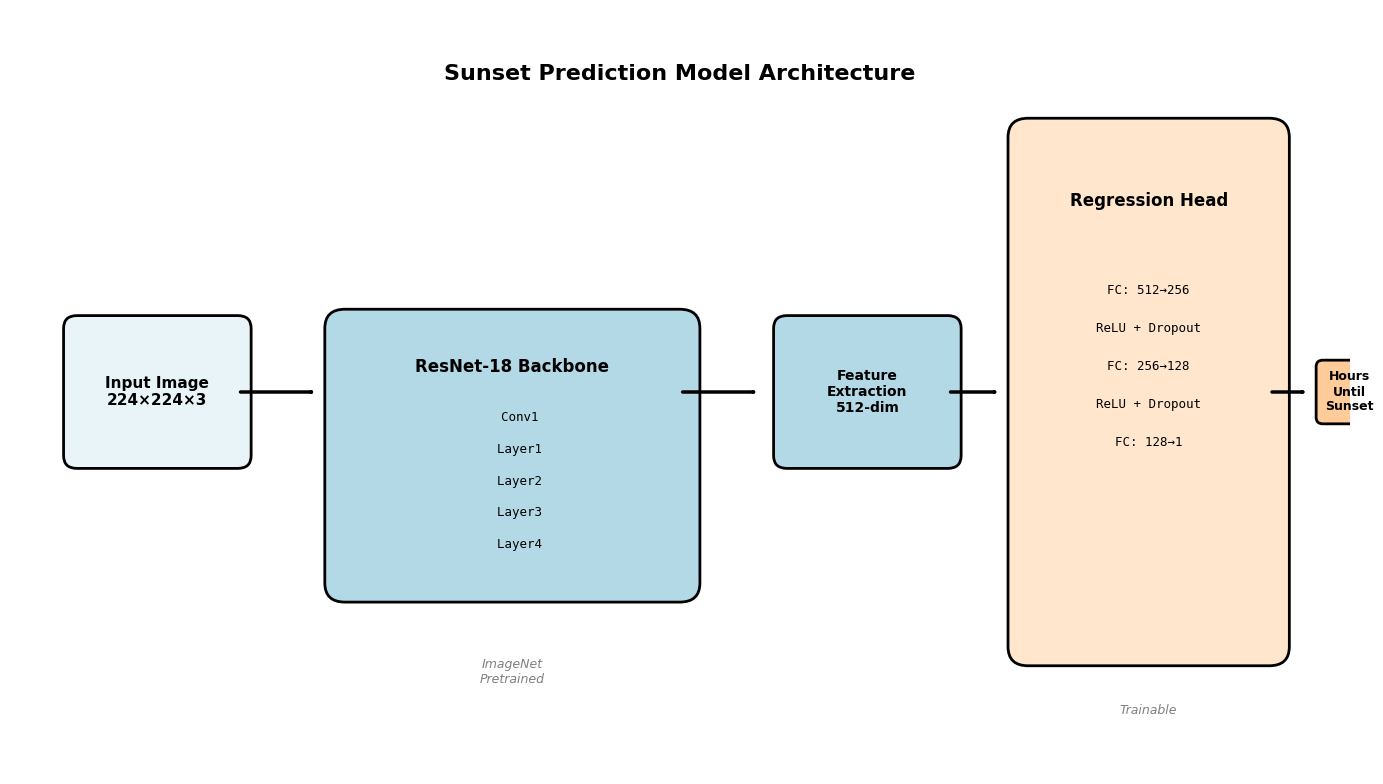

Python code for this plot:
"""
Create Figure 1: Model Architecture Diagram
"""

import matplotlib.pyplot as plt
import matplotlib.patches as mpatches
from matplotlib.patches import FancyBboxPatch, FancyArrowPatch, Rectangle
import numpy as np

# Set style
plt.rcParams.update({
    'font.size': 12,
    'font.family': 'sans-serif',
    'font.sans-serif': ['Arial', 'DejaVu Sans'],
    'figure.dpi': 300,
    'savefig.dpi': 300,
    'savefig.bbox': 'tight'
})

def create_architecture_diagram(output_path="figures/fig1_architecture.pdf"):
    """Create model architecture diagram."""
    fig, ax = plt.subplots(figsize=(14, 8))
    ax.set_xlim(0, 10)
    ax.set_ylim(0, 6)
    ax.axis('off')
    
    # Colors
    input_color = '#E8F4F8'
    conv_color = '#B3D9E6'
    fc_color = '#FFE6CC'
    output_color = '#FFCC99'
    
    # Input
    input_box = FancyBboxPatch((0.5, 2.5), 1.2, 1, 
                               boxstyle="round,pad=0.1", 
                               facecolor=input_color, 
                               edgecolor='black', linewidth=2)
    ax.add_patch(input_box)
    ax.text(1.1, 3, 'Input Image\n224×224×3', 
           ha='center', va='center', fontweight='bold', fontsize=11)
    
    # Arrow 1
    arrow1 = FancyArrowPatch((1.7, 3), (2.3, 3), 
                            arrowstyle='->', lw=2.5, color='black')
    ax.add_patch(arrow1)
    
    # ResNet Backbone
    resnet_box = FancyBboxPatch((2.5, 1.5), 2.5, 2, 
                               boxstyle="round,pad=0.15", 
                               facecolor=conv_color, 
                               edgecolor='black', linewidth=2)
    ax.add_patch(resnet_box)
    
    # ResNet layers
    ax.text(3.75, 3.2, 'ResNet-18 Backbone', 
           ha='center', va='center', fontweight='bold', fontsize=12)
    
    # Show some layers
    layer_y = 2.8
    layers = ['Conv1', 'Layer1', 'Layer2', 'Layer3', 'Layer4']
    for i, layer in enumerate(layers):
        ax.text(3.75, layer_y - i*0.25, f'  {layer}', 
               ha='center', va='center', fontsize=9, 
               family='monospace')
    
    # Arrow 2
    arrow2 = FancyArrowPatch((5, 3), (5.6, 3), 
                            arrowstyle='->', lw=2.5, color='black')
    ax.add_patch(arrow2)
    
    # Feature extraction
    feat_box = FancyBboxPatch((5.8, 2.5), 1.2, 1, 
                             boxstyle="round,pad=0.1", 
                             facecolor=conv_color, 
                             edgecolor='black', linewidth=2)
    ax.add_patch(feat_box)
    ax.text(6.4, 3, 'Feature\nExtraction\n512-dim', 
           ha='center', va='center', fontweight='bold', fontsize=10)
    
    # Arrow 3
    arrow3 = FancyArrowPatch((7, 3), (7.4, 3), 
                            arrowstyle='->', lw=2.5, color='black')
    ax.add_patch(arrow3)
    
    # Regression Head
    reg_head = FancyBboxPatch((7.6, 1), 1.8, 4, 
                             boxstyle="round,pad=0.15", 
                             facecolor=fc_color, 
                             edgecolor='black', linewidth=2)
    ax.add_patch(reg_head)
    ax.text(8.5, 4.5, 'Regression Head', 
           ha='center', va='center', fontweight='bold', fontsize=12)
    
    # FC layers
    fc_layers = [
        ('FC: 512→256', 3.8),
        ('ReLU + Dropout', 3.5),
        ('FC: 256→128', 3.2),
        ('ReLU + Dropout', 2.9),
        ('FC: 128→1', 2.6)
    ]
    
    for text, y_pos in fc_layers:
        ax.text(8.5, y_pos, text, ha='center', va='center', 
               fontsize=9, family='monospace')
    
    # Arrow 4
    arrow4 = FancyArrowPatch((9.4, 3), (9.7, 3), 
                            arrowstyle='->', lw=2.5, color='black')
    ax.add_patch(arrow4)
    
    # Output
    output_box = FancyBboxPatch((9.8, 2.8), 0.4, 0.4, 
                               boxstyle="round,pad=0.05", 
                               facecolor=output_color, 
                               edgecolor='black', linewidth=2)
    ax.add_patch(output_box)
    ax.text(10, 3, 'Hours\nUntil\nSunset', 
           ha='center', va='center', fontweight='bold', fontsize=9)
    
    # Title
    ax.text(5, 5.5, 'Sunset Prediction Model Architecture', 
           ha='center', va='center', fontweight='bold', fontsize=16)
    
    # Add annotations
    ax.text(3.75, 0.8, 'ImageNet\nPretrained', 
           ha='center', va='center', fontsize=9, 
           style='italic', color='gray')
    
    ax.text(8.5, 0.5, 'Trainable', 
           ha='center', va='center', fontsize=9, 
           style='italic', color='gray')
    
    plt.tight_layout()
    from pathlib import Path
    Path(output_path).parent.mkdir(parents=True, exist_ok=True)
    plt.savefig(output_path, format='pdf')
    print(f"✓ Saved: {output_path}")
    plt.close()


if __name__ == "__main__":
    create_architecture_diagram()
